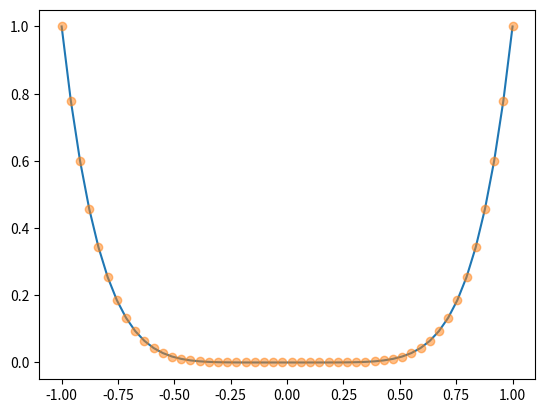

Python code for this plot:
from scipy.special import hermite, factorial
import numpy as np
import matplotlib.pyplot as plt

def hermite_exp(x,l):
    res = np.zeros_like(x)
    pre = 2**(-l)
    for i in range(l//2+1):
        H = hermite(l - 2*i)
        res += factorial(l) / factorial(i) / factorial (l - 2*i) * H(x)

    return pre * res

l = 6
x = np.linspace(-1, 1, 50)
plt.plot(x, x**l)
plt.plot(x, hermite_exp(x, l), 'o', alpha=0.5)
plt.show()